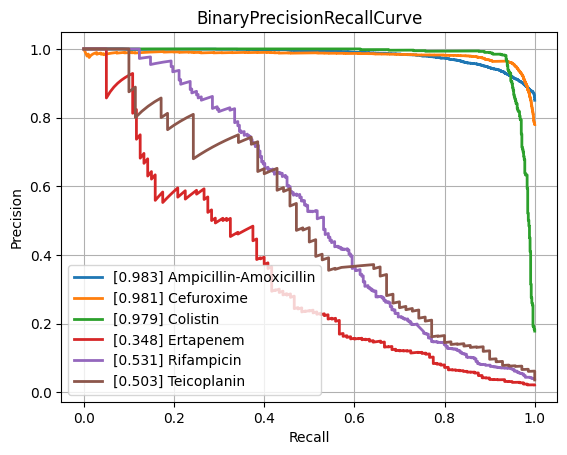

Data behind this chart, as committed beside it:
class, PrecisionRecallAUC, FrequencyPositiveClass, n_positives, n_negatives
Amikacin, 0.8713, 0.171, 1114, 5402
Amoxicillin-Clavulanic acid, 0.8914, 0.4087, 4235, 6126
Ampicillin, 0.9503, 0.6366, 9985, 5700
Ampicillin-Amoxicillin, 0.9829, 0.8504, 5732, 1008
Cefazolin, 0.9054, 0.4225, 938, 1282
Cefepime, 0.8787, 0.3051, 3557, 8100
Cefpodoxime, 0.802, 0.3722, 524, 884
Ceftazidime, 0.8209, 0.2732, 4497, 11963
Ceftriaxone, 0.8043, 0.2651, 3702, 10261
Cefuroxime, 0.9811, 0.7794, 6586, 1864
Ciprofloxacin, 0.8262, 0.292, 6762, 16399
Clindamycin, 0.9019, 0.4993, 5598, 5614
Colistin, 0.9789, 0.1781, 771, 3559
Cotrimoxazole, 0.8223, 0.3189, 8129, 17365
Ertapenem, 0.3483, 0.02155, 120, 5449
Erythromycin, 0.9104, 0.55, 5656, 4627
Fosfomycin, 0.7622, 0.2071, 1796, 6877
Fosfomycin-Trometamol, 0.5433, 0.2228, 285, 994
Fusidic acid, 0.7561, 0.3101, 859, 1911
Gentamicin, 0.9644, 0.448, 9256, 11404
Imipenem, 0.958, 0.3289, 7790, 15898
Levofloxacin, 0.9147, 0.3733, 3437, 5770
Meropenem, 0.7504, 0.1286, 2355, 15952
Mupirocin, 0.9572, 0.084, 115, 1254
Nitrofurantoin, 0.6423, 0.1081, 390, 3218
Norfloxacin, 0.5349, 0.1611, 280, 1458
Oxacillin, 0.8978, 0.4077, 2740, 3981
Penicillin, 0.9665, 0.7601, 2978, 940
Piperacillin-Tazobactam, 0.8194, 0.3188, 6393, 13658
Rifampicin, 0.5313, 0.0391, 284, 6980
Teicoplanin, 0.5031, 0.03581, 70, 1885
Tetracycline, 0.7393, 0.2438, 1731, 5368
Tobramycin, 0.8706, 0.2266, 1253, 4277
Vancomycin, 0.7856, 0.04412, 573, 12414
micro, 0.8996, 0.3345, , 
macro, 0.811, NaN, , 
